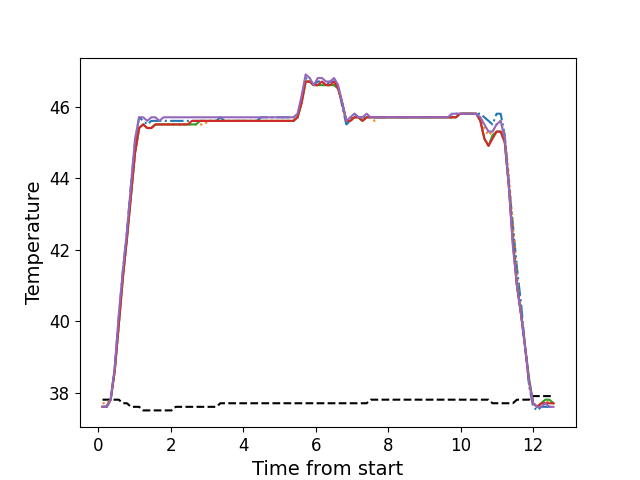

The data file committed next to this chart (first rows):
, times, neutral, z1, z2, z3, z4, z5
0, 0.1215, 37.8, 37.6, 37.7, 37.6, 37.6, 37.6
1, 0.2329, 37.8, 37.6, 37.7, 37.6, 37.6, 37.6
2, 0.3453, 37.8, 37.8, 37.8, 37.8, 37.8, 37.8
3, 0.4573, 37.8, 38.7, 38.6, 38.6, 38.6, 38.7
4, 0.5703, 37.8, 40.1, 39.9, 39.9, 39.9, 40.2
5, 0.6813, 37.7, 41.4, 41.2, 41.2, 41.2, 41.4
6, 0.7943, 37.7, 42.5, 42.3, 42.3, 42.3, 42.5
7, 0.9053, 37.6, 43.8, 43.5, 43.5, 43.5, 43.8
8, 1.018, 37.6, 45.0, 44.7, 44.7, 44.7, 45.1
9, 1.13, 37.6, 45.7, 45.4, 45.4, 45.4, 45.7
10, 1.242, 37.5, 45.6, 45.5, 45.5, 45.5, 45.7
11, 1.354, 37.5, 45.5, 45.4, 45.4, 45.4, 45.6
12, 1.467, 37.5, 45.6, 45.4, 45.4, 45.4, 45.7
13, 1.578, 37.5, 45.6, 45.5, 45.5, 45.5, 45.7
14, 1.69, 37.5, 45.6, 45.5, 45.5, 45.5, 45.6
15, 1.803, 37.5, 45.6, 45.5, 45.5, 45.5, 45.7
16, 1.914, 37.5, 45.6, 45.5, 45.5, 45.5, 45.7
17, 2.026, 37.5, 45.6, 45.5, 45.5, 45.5, 45.7
18, 2.139, 37.6, 45.6, 45.5, 45.5, 45.5, 45.7
19, 2.251, 37.6, 45.6, 45.5, 45.5, 45.5, 45.7
20, 2.362, 37.6, 45.6, 45.5, 45.5, 45.5, 45.7
21, 2.475, 37.6, 45.6, 45.5, 45.5, 45.5, 45.7
22, 2.587, 37.6, 45.6, 45.5, 45.5, 45.6, 45.7
23, 2.699, 37.6, 45.6, 45.5, 45.5, 45.6, 45.7
24, 2.812, 37.6, 45.6, 45.5, 45.6, 45.6, 45.7
25, 2.924, 37.6, 45.6, 45.5, 45.6, 45.6, 45.7
26, 3.035, 37.6, 45.6, 45.6, 45.6, 45.6, 45.7
27, 3.148, 37.6, 45.6, 45.6, 45.6, 45.6, 45.7
28, 3.26, 37.6, 45.6, 45.6, 45.6, 45.6, 45.7
29, 3.372, 37.7, 45.7, 45.6, 45.6, 45.6, 45.7
30, 3.484, 37.7, 45.6, 45.6, 45.6, 45.6, 45.7
31, 3.594, 37.7, 45.6, 45.6, 45.6, 45.6, 45.7
32, 3.708, 37.7, 45.6, 45.6, 45.6, 45.6, 45.7
33, 3.82, 37.7, 45.6, 45.6, 45.6, 45.6, 45.7
34, 3.931, 37.7, 45.6, 45.6, 45.6, 45.6, 45.7
35, 4.043, 37.7, 45.6, 45.6, 45.6, 45.6, 45.7
36, 4.156, 37.7, 45.6, 45.6, 45.6, 45.6, 45.7
37, 4.267, 37.7, 45.6, 45.6, 45.6, 45.6, 45.7
38, 4.38, 37.7, 45.6, 45.6, 45.6, 45.6, 45.7
39, 4.492, 37.7, 45.7, 45.6, 45.6, 45.6, 45.7
40, 4.604, 37.7, 45.7, 45.6, 45.6, 45.6, 45.7
41, 4.716, 37.7, 45.7, 45.6, 45.6, 45.6, 45.7
42, 4.828, 37.7, 45.7, 45.6, 45.6, 45.6, 45.7
43, 4.941, 37.7, 45.7, 45.6, 45.6, 45.6, 45.7
44, 5.052, 37.7, 45.7, 45.6, 45.6, 45.6, 45.7
45, 5.163, 37.7, 45.7, 45.6, 45.6, 45.6, 45.7
46, 5.276, 37.7, 45.7, 45.6, 45.6, 45.6, 45.7
47, 5.389, 37.7, 45.7, 45.6, 45.6, 45.6, 45.7
48, 5.5, 37.7, 45.7, 45.7, 45.7, 45.7, 45.8
49, 5.613, 37.7, 46.2, 46.1, 46.1, 46.1, 46.3
50, 5.724, 37.7, 46.8, 46.7, 46.7, 46.7, 46.9
51, 5.836, 37.7, 46.7, 46.7, 46.7, 46.7, 46.8
52, 5.948, 37.7, 46.6, 46.6, 46.6, 46.6, 46.6
53, 6.061, 37.7, 46.7, 46.6, 46.6, 46.6, 46.8
54, 6.172, 37.7, 46.7, 46.6, 46.6, 46.7, 46.8
55, 6.285, 37.7, 46.6, 46.6, 46.6, 46.6, 46.7
56, 6.397, 37.7, 46.7, 46.6, 46.6, 46.6, 46.7
57, 6.508, 37.7, 46.7, 46.6, 46.6, 46.7, 46.8
58, 6.62, 37.7, 46.6, 46.5, 46.5, 46.5, 46.6
59, 6.733, 37.7, 46.0, 46.1, 46.1, 46.1, 46.1
... 52 more rows
